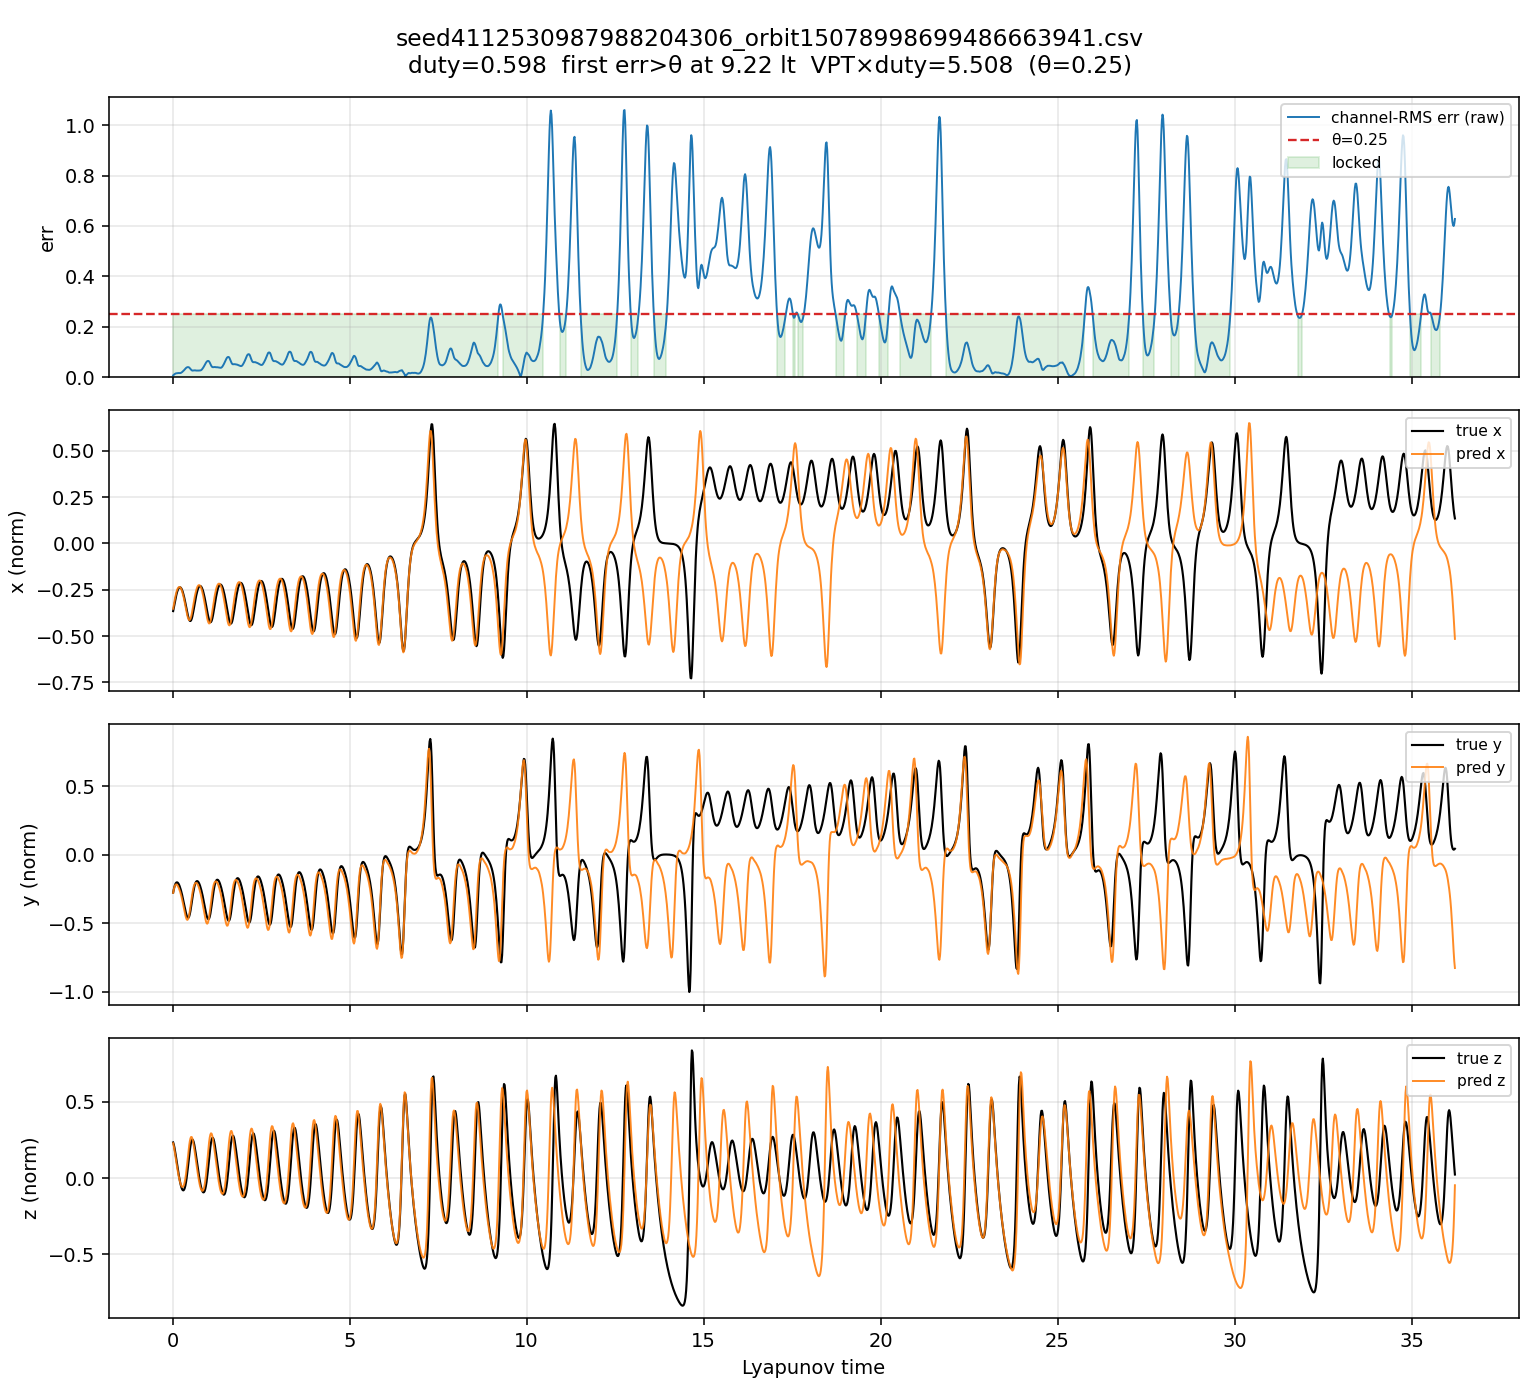

Source data for this figure (header and first rows):
step, lt, err, locked, pred_x, pred_y, pred_z, true_x, true_y, true_z, drive_x, drive_y, drive_z, drive_xz
1, 0.01811, 0.008107, 1, -0.3524, -0.2773, 0.2283, -0.3652, -0.2763, 0.234, -0.3524, -0.2773, 0.2055, -0.05632
2, 0.03622, 0.01062, 1, -0.332, -0.2537, 0.2098, -0.3472, -0.2525, 0.22, -0.332, -0.2537, 0.1888, -0.04876
3, 0.05434, 0.01275, 1, -0.3125, -0.2347, 0.1856, -0.3286, -0.233, 0.2006, -0.3125, -0.2347, 0.167, -0.0406
4, 0.07245, 0.01432, 1, -0.2943, -0.2226, 0.1586, -0.3103, -0.2182, 0.1771, -0.2943, -0.2226, 0.1428, -0.03268
5, 0.09056, 0.01591, 1, -0.2778, -0.2168, 0.1296, -0.293, -0.2081, 0.1509, -0.2778, -0.2168, 0.1167, -0.0252
6, 0.1087, 0.01635, 1, -0.2639, -0.2161, 0.1023, -0.2775, -0.2025, 0.1232, -0.2639, -0.2161, 0.0921, -0.01891
7, 0.1268, 0.0166, 1, -0.2525, -0.2188, 0.07555, -0.2642, -0.201, 0.09486, -0.2525, -0.2188, 0.06799, -0.01335
8, 0.1449, 0.0171, 1, -0.2443, -0.2251, 0.0492, -0.2533, -0.2031, 0.06684, -0.2443, -0.2251, 0.04428, -0.008412
9, 0.163, 0.01744, 1, -0.2387, -0.2341, 0.0252, -0.2451, -0.2084, 0.03976, -0.2387, -0.2341, 0.02268, -0.00421
10, 0.1811, 0.01728, 1, -0.2359, -0.2445, 0.003889, -0.2396, -0.2167, 0.01421, -0.2359, -0.2445, 0.0035, -0.0006421
11, 0.1992, 0.01721, 1, -0.235, -0.2568, -0.01481, -0.2369, -0.2276, -0.009296, -0.235, -0.2568, -0.01333, 0.002437
12, 0.2173, 0.01734, 1, -0.2371, -0.2709, -0.03079, -0.2369, -0.2409, -0.03029, -0.2371, -0.2709, -0.02771, 0.005111
13, 0.2355, 0.01795, 1, -0.2414, -0.2871, -0.04403, -0.2395, -0.2564, -0.04832, -0.2414, -0.2871, -0.03962, 0.007438
14, 0.2536, 0.01938, 1, -0.2489, -0.3058, -0.05337, -0.2446, -0.2739, -0.06289, -0.2489, -0.3058, -0.04803, 0.009297
15, 0.2717, 0.0213, 1, -0.2584, -0.3264, -0.05845, -0.2522, -0.2934, -0.07353, -0.2584, -0.3264, -0.05261, 0.01057
16, 0.2898, 0.02368, 1, -0.2706, -0.3485, -0.05868, -0.262, -0.3144, -0.07975, -0.2706, -0.3485, -0.05281, 0.01111
17, 0.3079, 0.02607, 1, -0.2845, -0.3716, -0.05443, -0.274, -0.3366, -0.08102, -0.2845, -0.3716, -0.04898, 0.01084
18, 0.326, 0.02867, 1, -0.3004, -0.395, -0.04428, -0.288, -0.3596, -0.07687, -0.3004, -0.395, -0.03985, 0.009311
19, 0.3441, 0.03173, 1, -0.3173, -0.4182, -0.02724, -0.3036, -0.3826, -0.06688, -0.3173, -0.4182, -0.02451, 0.00605
20, 0.3622, 0.03477, 1, -0.3354, -0.4395, -0.003899, -0.3205, -0.4048, -0.05079, -0.3354, -0.4395, -0.003509, 0.0009155
21, 0.3804, 0.03733, 1, -0.3538, -0.4576, 0.025, -0.3381, -0.4249, -0.02856, -0.3538, -0.4576, 0.0225, -0.00619
22, 0.3985, 0.0392, 1, -0.3715, -0.4699, 0.05927, -0.3559, -0.4417, -0.0005072, -0.3715, -0.4699, 0.05334, -0.01541
23, 0.4166, 0.04049, 1, -0.3871, -0.4749, 0.09797, -0.3731, -0.4537, 0.0326, -0.3871, -0.4749, 0.08818, -0.02655
24, 0.4347, 0.04095, 1, -0.3998, -0.4713, 0.1385, -0.3888, -0.4595, 0.06945, -0.3998, -0.4713, 0.1247, -0.03877
25, 0.4528, 0.04062, 1, -0.4089, -0.4593, 0.1782, -0.4021, -0.4581, 0.1082, -0.4089, -0.4593, 0.1604, -0.05101
26, 0.4709, 0.03941, 1, -0.4137, -0.4388, 0.214, -0.412, -0.4489, 0.1465, -0.4137, -0.4388, 0.1926, -0.06198
27, 0.489, 0.03688, 1, -0.4128, -0.4114, 0.2422, -0.4176, -0.432, 0.1819, -0.4128, -0.4114, 0.218, -0.06999
28, 0.5071, 0.03373, 1, -0.4066, -0.3793, 0.2612, -0.4186, -0.4084, 0.2119, -0.4066, -0.3793, 0.2351, -0.07435
29, 0.5252, 0.03066, 1, -0.3954, -0.345, 0.27, -0.4145, -0.3796, 0.2345, -0.3954, -0.345, 0.243, -0.07473
30, 0.5434, 0.02835, 1, -0.3802, -0.3115, 0.2692, -0.4057, -0.3479, 0.2484, -0.3802, -0.3115, 0.2423, -0.07165
31, 0.5615, 0.02705, 1, -0.3618, -0.2807, 0.2584, -0.3927, -0.3156, 0.253, -0.3618, -0.2807, 0.2325, -0.06544
32, 0.5796, 0.02721, 1, -0.3415, -0.2541, 0.2405, -0.3762, -0.2848, 0.2487, -0.3415, -0.2541, 0.2164, -0.05748
33, 0.5977, 0.02771, 1, -0.3208, -0.2333, 0.2171, -0.3575, -0.2573, 0.2366, -0.3208, -0.2333, 0.1954, -0.04875
34, 0.6158, 0.02815, 1, -0.3007, -0.2186, 0.1901, -0.3375, -0.2343, 0.218, -0.3007, -0.2186, 0.1711, -0.04003
35, 0.6339, 0.02816, 1, -0.2822, -0.21, 0.1615, -0.3175, -0.2163, 0.1945, -0.2822, -0.21, 0.1453, -0.0319
36, 0.652, 0.02762, 1, -0.2663, -0.2055, 0.1321, -0.2983, -0.2034, 0.1676, -0.2663, -0.2055, 0.1189, -0.02463
37, 0.6701, 0.02726, 1, -0.2527, -0.2049, 0.1018, -0.2808, -0.1955, 0.1386, -0.2527, -0.2049, 0.0916, -0.018
38, 0.6883, 0.02716, 1, -0.2416, -0.2077, 0.07114, -0.2654, -0.192, 0.1086, -0.2416, -0.2077, 0.06403, -0.01203
39, 0.7064, 0.02721, 1, -0.2331, -0.2138, 0.04126, -0.2525, -0.1926, 0.07861, -0.2331, -0.2138, 0.03714, -0.006732
40, 0.7245, 0.02716, 1, -0.2277, -0.223, 0.01325, -0.2425, -0.1968, 0.04936, -0.2277, -0.223, 0.01192, -0.002112
41, 0.7426, 0.02727, 1, -0.2252, -0.2357, -0.01214, -0.2353, -0.2041, 0.02147, -0.2252, -0.2357, -0.01092, 0.001913
42, 0.7607, 0.02739, 1, -0.2253, -0.2504, -0.03459, -0.231, -0.2142, -0.004534, -0.2253, -0.2504, -0.03113, 0.005456
43, 0.7788, 0.02768, 1, -0.2282, -0.2676, -0.05338, -0.2295, -0.2268, -0.02817, -0.2282, -0.2676, -0.04804, 0.008526
44, 0.7969, 0.02821, 1, -0.2342, -0.2868, -0.06784, -0.2309, -0.2418, -0.04898, -0.2342, -0.2868, -0.06105, 0.01112
45, 0.815, 0.02964, 1, -0.2431, -0.3084, -0.07784, -0.2349, -0.2591, -0.06649, -0.2431, -0.3084, -0.07006, 0.01325
46, 0.8332, 0.03217, 1, -0.2548, -0.3324, -0.08338, -0.2415, -0.2784, -0.08021, -0.2548, -0.3324, -0.07504, 0.01487
47, 0.8513, 0.03543, 1, -0.2687, -0.3579, -0.08403, -0.2506, -0.2996, -0.08964, -0.2687, -0.3579, -0.07563, 0.0158
48, 0.8694, 0.03928, 1, -0.285, -0.3846, -0.07917, -0.262, -0.3224, -0.09422, -0.285, -0.3846, -0.07125, 0.0158
49, 0.8875, 0.04354, 1, -0.3032, -0.4118, -0.06791, -0.2757, -0.3464, -0.0934, -0.3032, -0.4118, -0.06112, 0.01441
50, 0.9056, 0.04817, 1, -0.3225, -0.4382, -0.04817, -0.2912, -0.3711, -0.08665, -0.3225, -0.4382, -0.04335, 0.01087
51, 0.9237, 0.05308, 1, -0.3429, -0.4627, -0.021, -0.3085, -0.3956, -0.07354, -0.3429, -0.4627, -0.0189, 0.00504
52, 0.9418, 0.05751, 1, -0.364, -0.4828, 0.01294, -0.3269, -0.4188, -0.05382, -0.364, -0.4828, 0.01165, -0.003298
53, 0.9599, 0.06133, 1, -0.3842, -0.497, 0.05313, -0.346, -0.4394, -0.0275, -0.3842, -0.497, 0.04781, -0.01429
54, 0.978, 0.0641, 1, -0.4023, -0.5025, 0.09852, -0.365, -0.4559, 0.004945, -0.4023, -0.5025, 0.08867, -0.02775
55, 0.9962, 0.06533, 1, -0.4168, -0.4976, 0.146, -0.383, -0.4667, 0.0425, -0.4168, -0.4976, 0.1314, -0.04259
56, 1.014, 0.06528, 1, -0.4269, -0.4818, 0.1925, -0.3991, -0.4702, 0.08353, -0.4269, -0.4818, 0.1733, -0.05753
57, 1.032, 0.06367, 1, -0.432, -0.4569, 0.2339, -0.4121, -0.4655, 0.1258, -0.432, -0.4569, 0.2105, -0.07074
58, 1.05, 0.05935, 1, -0.4307, -0.4244, 0.2651, -0.4211, -0.4521, 0.1666, -0.4307, -0.4244, 0.2386, -0.07991
59, 1.069, 0.05381, 1, -0.4229, -0.387, 0.2854, -0.4253, -0.4305, 0.203, -0.4229, -0.387, 0.2568, -0.08447
60, 1.087, 0.04849, 1, -0.4095, -0.3472, 0.2943, -0.4241, -0.4021, 0.2325, -0.4095, -0.3472, 0.2649, -0.08437
... 1,940 more rows
